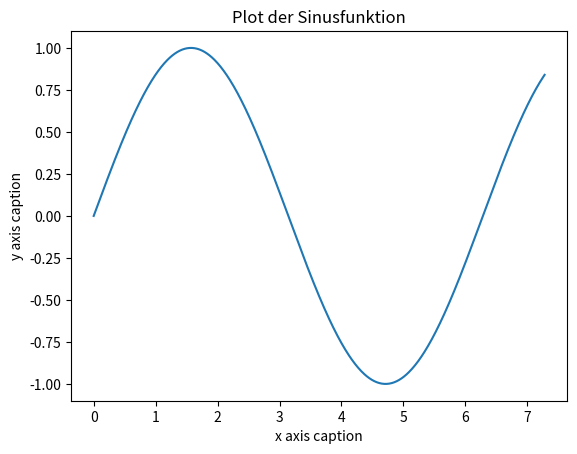

Generate this figure with matplotlib:
import numpy as np
import math
from matplotlib import pyplot as plt

def plotGraphic():
	x = np.arange(0, 2 * math.pi + 1, 0.01)
	y = np.sin(x)
	plt.title("Plot der Sinusfunktion")
	plt.xlabel("x axis caption")
	plt.ylabel("y axis caption")
	plt.plot(x, y)
	plt.savefig("plot1.png")
	# Have to call savefig() before show(),
	# because when we call show(), a new page
	# will be produced.
	plt.show()


plotGraphic()
